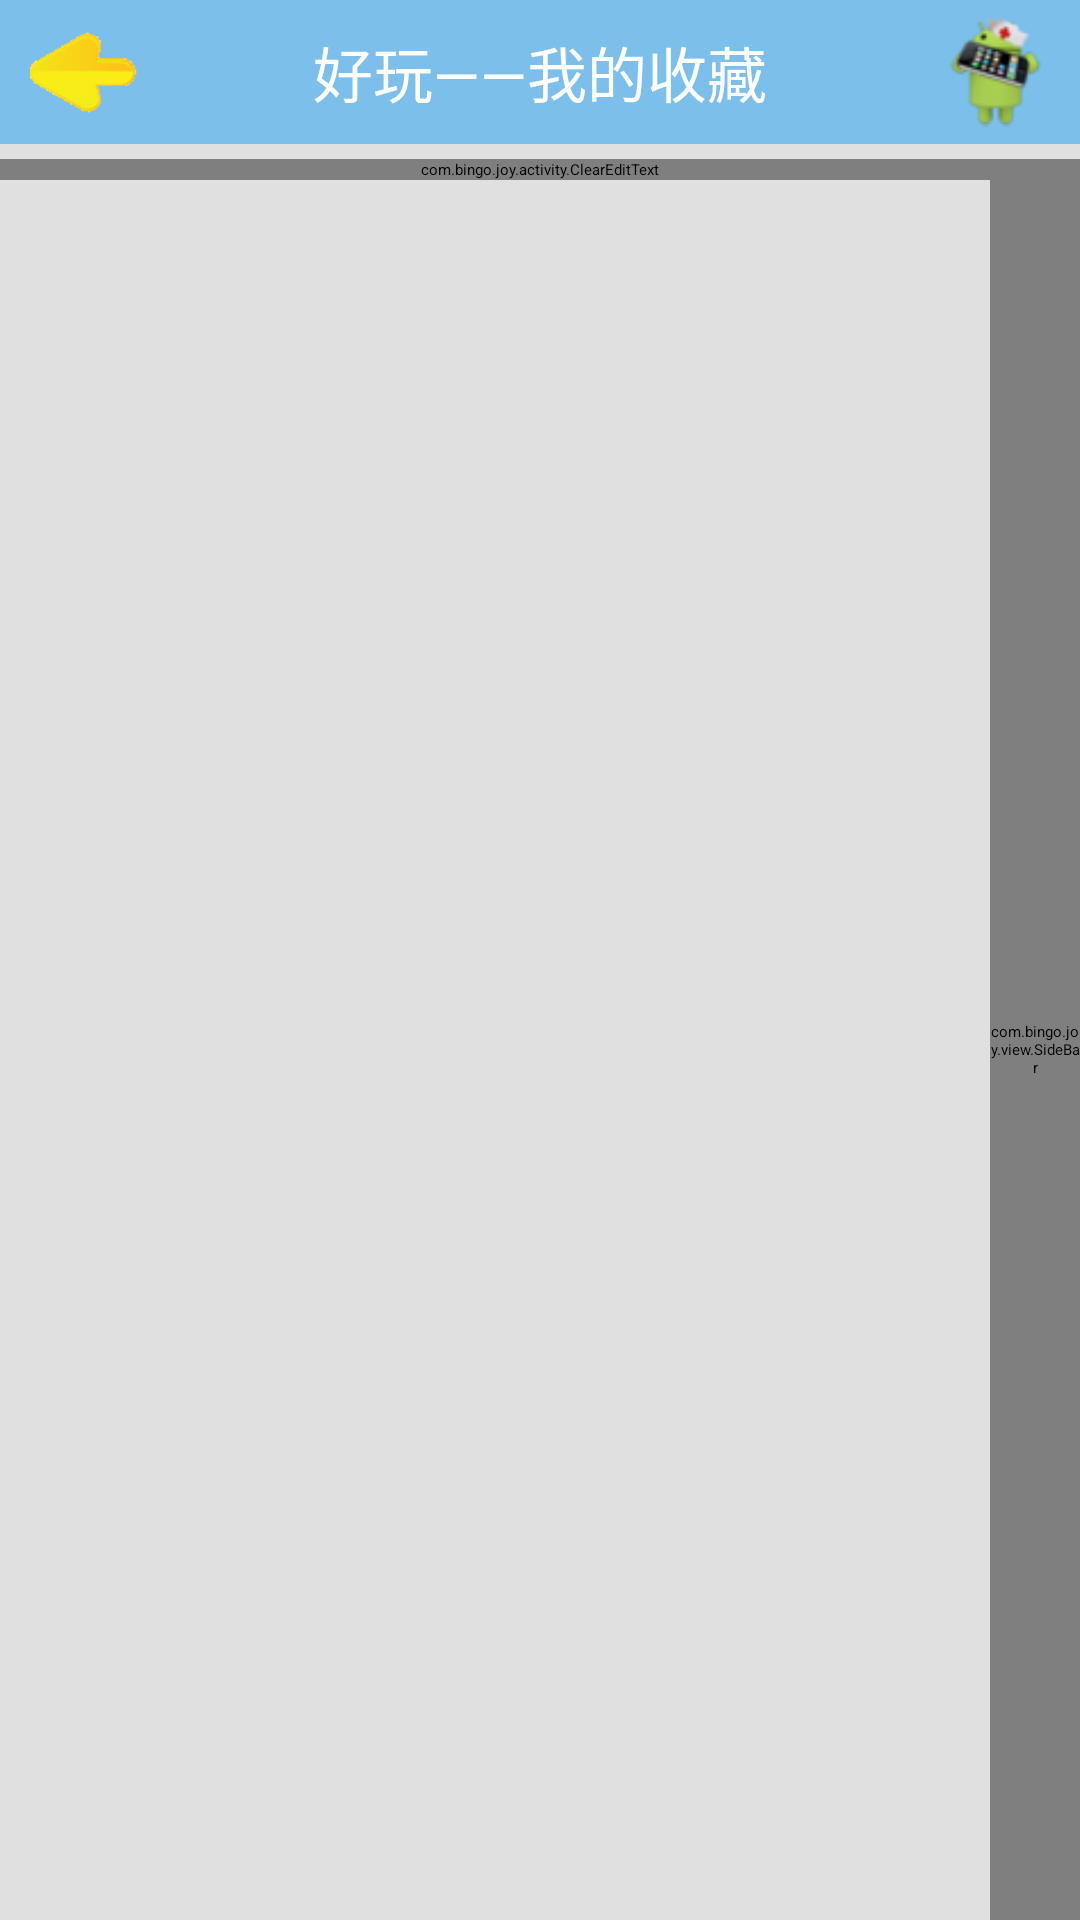

Reconstruct the res/layout file that produces this screen, plus the resources it refers to.
<!-- AndroidManifest.xml: application theme NoTitleTheme -->
<!-- res/layout/love_activity.xml -->
<?xml version="1.0" encoding="utf-8"?>

<LinearLayout xmlns:android="http://schemas.android.com/apk/res/android"
	android:layout_width="fill_parent"
	android:layout_height="fill_parent"
	android:background="#E0E0E0"
	android:orientation="vertical" >
	<LinearLayout
		android:layout_width="match_parent"
		android:layout_height="48dp"
		android:background="#7bbfea"
		android:gravity="center_vertical"
		android:orientation="horizontal" >
		<ImageView
			android:id="@+id/riddle_back"
			android:layout_width="48dp"
			android:layout_height="48dp"
			android:layout_marginLeft="10dp"
			android:layout_weight="1"
			android:clickable="true"
			android:contentDescription="@string/app_name"
			android:onClick="openActivity_Main"
			android:src="@drawable/left1"
			android:textColor="#FF79BC" >
		</ImageView>
		<TextView
			android:id="@+id/joy_title"
			android:layout_width="match_parent"
			android:layout_height="wrap_content"
			android:layout_gravity="center"
			android:layout_weight="8"
			android:clickable="true"
			android:gravity="center"
			android:text="好玩——我的收藏"
			android:textColor="#ffffffff"
			android:textSize="20.0dip" />
		<ImageView
			android:id="@+id/advise"
			android:layout_width="48dp"
			android:layout_height="48dp"
			android:layout_marginRight="10dp"
			android:layout_weight="1"
			android:clickable="true"
			android:contentDescription="@string/app_name"
			android:onClick="showAppWallAd"
			android:src="@drawable/apps" >
		</ImageView>
	</LinearLayout>
	<com.bingo.joy.activity.ClearEditText
		android:id="@+id/filter_edit"
		android:layout_width="fill_parent"
		android:layout_height="wrap_content"
		android:layout_marginTop="5dip"
		android:background="@drawable/search_bar_edit_selector"
		android:drawableLeft="@drawable/search_bar_icon_normal"
		android:focusableInTouchMode="true"
		android:hint="请输入关键字"
		android:singleLine="true"
		android:textColor="#426ab3"
		android:textSize="15.0dip" />
	<FrameLayout
		android:layout_width="fill_parent"
		android:layout_height="fill_parent" >
		<ListView
			android:id="@+id/mylove"
			android:layout_width="fill_parent"
			android:layout_height="fill_parent"
			android:layout_gravity="center"
			android:divider="@null" />
		<TextView
			android:id="@+id/dialog"
			android:layout_width="80.0dip"
			android:layout_height="80.0dip"
			android:layout_gravity="center"
			android:background="@drawable/show_head_toast_bg"
			android:gravity="center"
			android:textColor="#ffffffff"
			android:textSize="30.0dip"
			android:visibility="invisible" />
		<com.bingo.joy.view.SideBar
			android:id="@+id/sidrbar"
			android:layout_width="30.0dip"
			android:layout_height="fill_parent"
			android:layout_gravity="right|center" />
	</FrameLayout>
</LinearLayout>
<!-- resources referenced by this layout -->
<resources>
  <!-- drawable apps: png bitmap (drawable-hdpi, 4865 bytes) -->
  <!-- drawable left1: png bitmap (drawable-hdpi, 2968 bytes) -->
  <!-- drawable search_bar_edit_selector (drawable) -->
  <?xml version="1.0" encoding="UTF-8"?>
  
  <selector xmlns:android="http://schemas.android.com/apk/res/android">
      <item android:state_focused="true" android:drawable="@drawable/search_bar_edit_pressed"></item>
      <item android:state_pressed="true" android:drawable="@drawable/search_bar_edit_pressed"></item>
      <item android:drawable="@drawable/search_bar_edit_normal"></item>
  </selector>
  <string name="app_name">1752</string>
  <style name="NoTitleTheme">
  		<item name="android:windowNoTitle">true</item>
  	</style>
</resources>
